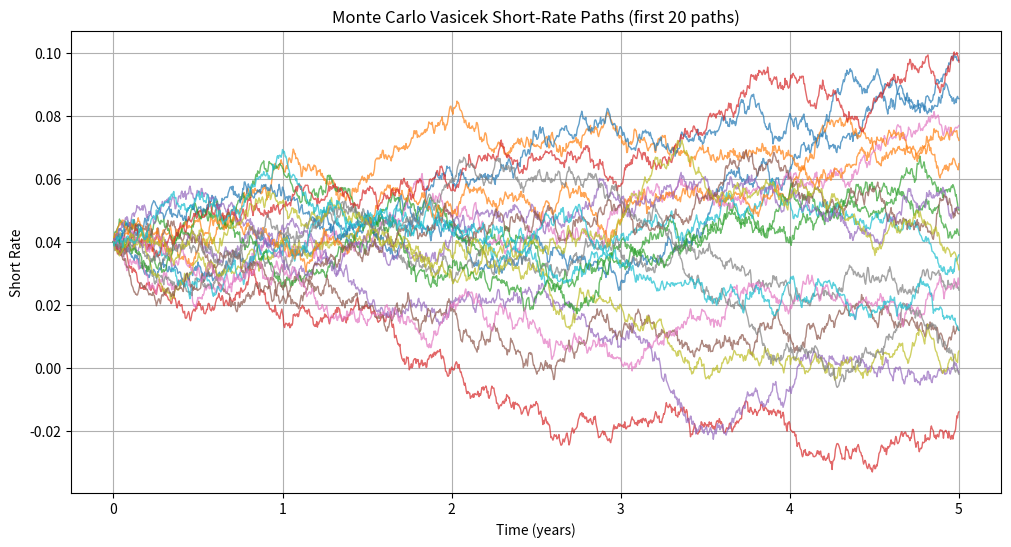
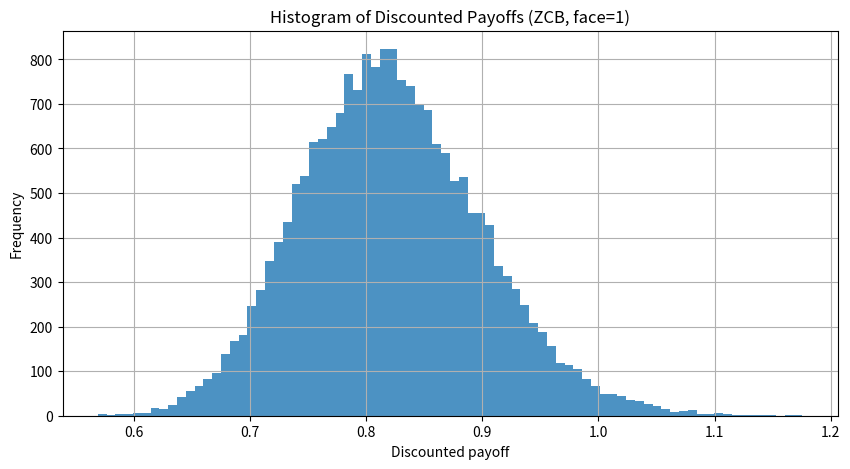

Python code for these plots, in order:
import numpy as np
import matplotlib.pyplot as plt

def price_zcb_vasicek_mc_plot_paths(
    a=0.0099, b=0.050269, sigma=0.015, r0=0.04,
    T=5.0, dt=1/252, n_paths=20000, n_plot=20, use_antithetic=True, random_seed=42
):
    np.random.seed(random_seed)

    n_steps = int(T / dt)
    exp_adt = np.exp(-a * dt)
    m_coef = b * (1 - exp_adt)   # deterministic shift each step
    var_coef = (sigma**2) * (1 - np.exp(-2*a*dt)) / (2*a)
    sqrt_var = np.sqrt(var_coef)

    # generate standard normals (half if antithetic)
    half = n_paths // 2 if use_antithetic else n_paths
    Z = np.random.normal(size=(half, n_steps))
    if use_antithetic:
        Z = np.vstack([Z, -Z])

    # allocate and set initial rates
    r = np.empty((n_paths, n_steps + 1))
    r[:, 0] = r0

    # simulate using exact OU discretization
    for t in range(n_steps):
        r[:, t+1] = r[:, t] * exp_adt + m_coef + sqrt_var * Z[:, t]

    # integrate r over time using trapezoid rule -> integrals shape (n_paths,)
    integrals = (np.sum(r[:, :-1] + r[:, 1:], axis=1) * 0.5) * dt
    discounts = np.exp(-integrals)  # discounted payoff for face=1

    price = discounts.mean()
    std_error = discounts.std(ddof=1) / np.sqrt(n_paths)
    ci_low = price - 1.96 * std_error
    ci_high = price + 1.96 * std_error

    print("Monte Carlo Vasicek ZCB Pricing")
    print("--------------------------------")
    print(f"Parameters: a={a}, b={b}, sigma={sigma}, r0={r0}, T={T}, dt={dt}")
    print(f"Paths: {n_paths}, antithetic={use_antithetic}")
    print(f"Estimated price: {price:.6f}")
    print(f"Standard error: {std_error:.6f}")
    print(f"95% CI: [{ci_low:.6f}, {ci_high:.6f}]")

    # Plot some short-rate paths
    plt.figure(figsize=(12,6))
    time_grid = np.linspace(0, T, n_steps + 1)
    for i in range(min(n_plot, n_paths)):
        plt.plot(time_grid, r[i, :], lw=1, alpha=0.7)
    plt.title(f"Monte Carlo Vasicek Short-Rate Paths (first {n_plot} paths)")
    plt.xlabel("Time (years)")
    plt.ylabel("Short Rate")
    plt.grid(True)
    plt.show()

    # histogram of discounted payoffs
    plt.figure(figsize=(10,5))
    plt.hist(discounts, bins=80, alpha=0.8)
    plt.title("Histogram of Discounted Payoffs (ZCB, face=1)")
    plt.xlabel("Discounted payoff")
    plt.ylabel("Frequency")
    plt.grid(True)
    plt.show()

    return {"price": price, "std_error": std_error, "ci": (ci_low, ci_high), "discounts": discounts, "rates": r}

# Example run
res = price_zcb_vasicek_mc_plot_paths(
    a=0.0099, b=0.050269, sigma=0.015, r0=0.04,
    T=5.0, dt=1/252, n_paths=20000, n_plot=20, use_antithetic=True, random_seed=42
)
